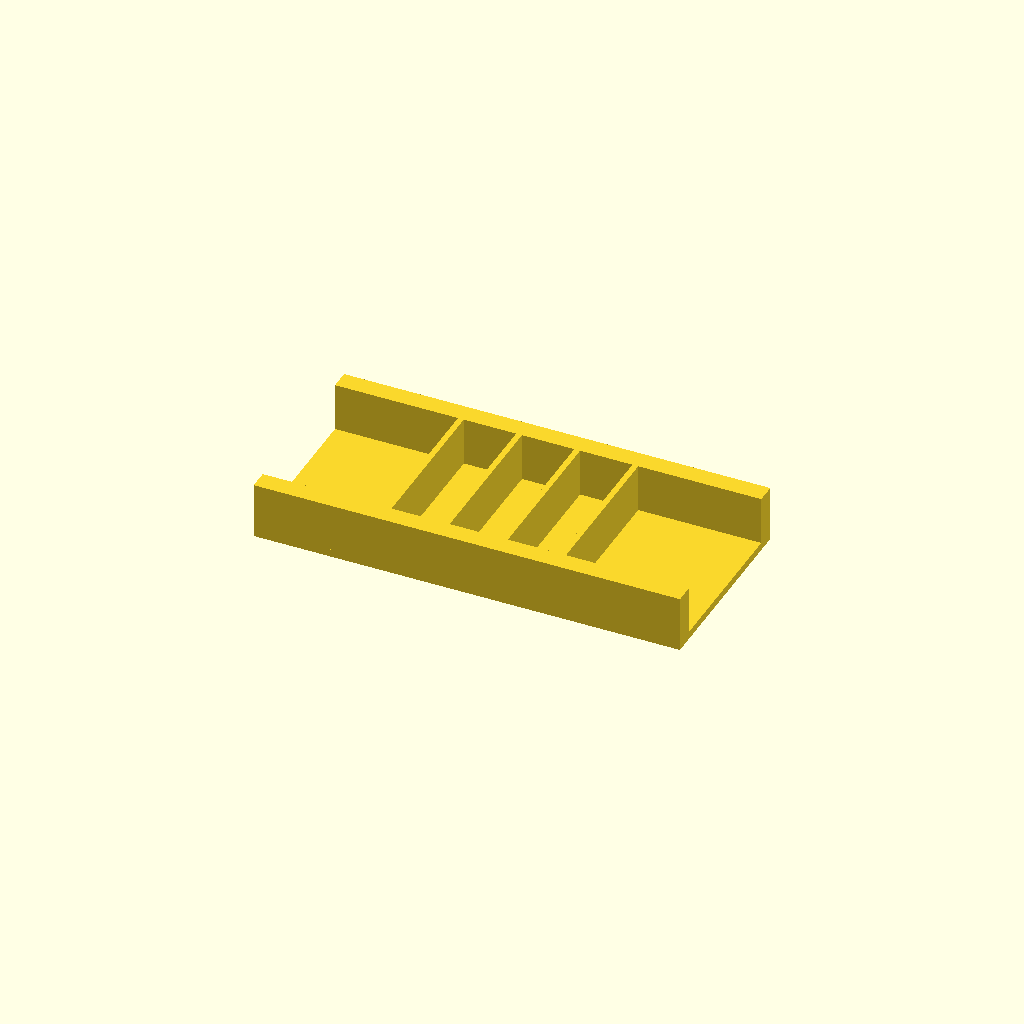
Cell 1: rendered with the file's own defaults.
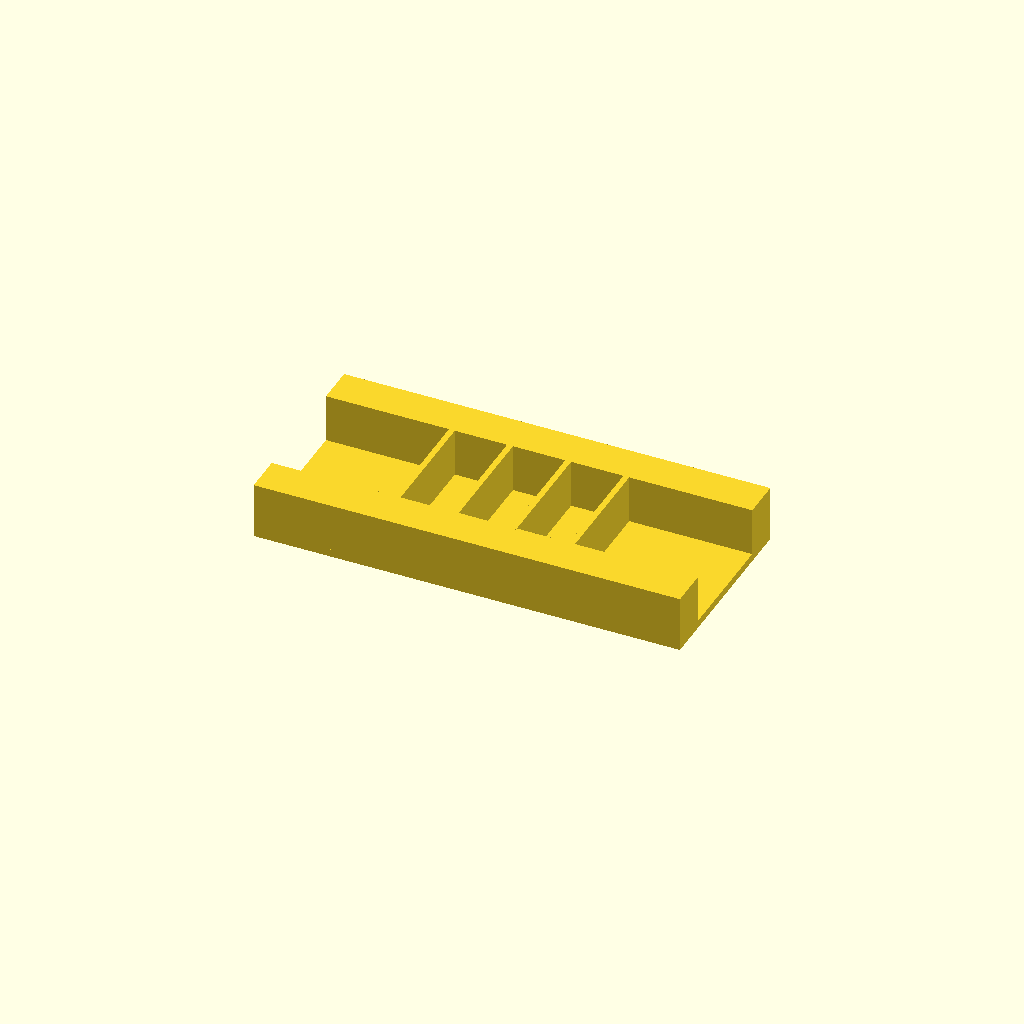
Cell 2: the same model with rail_w = 20.
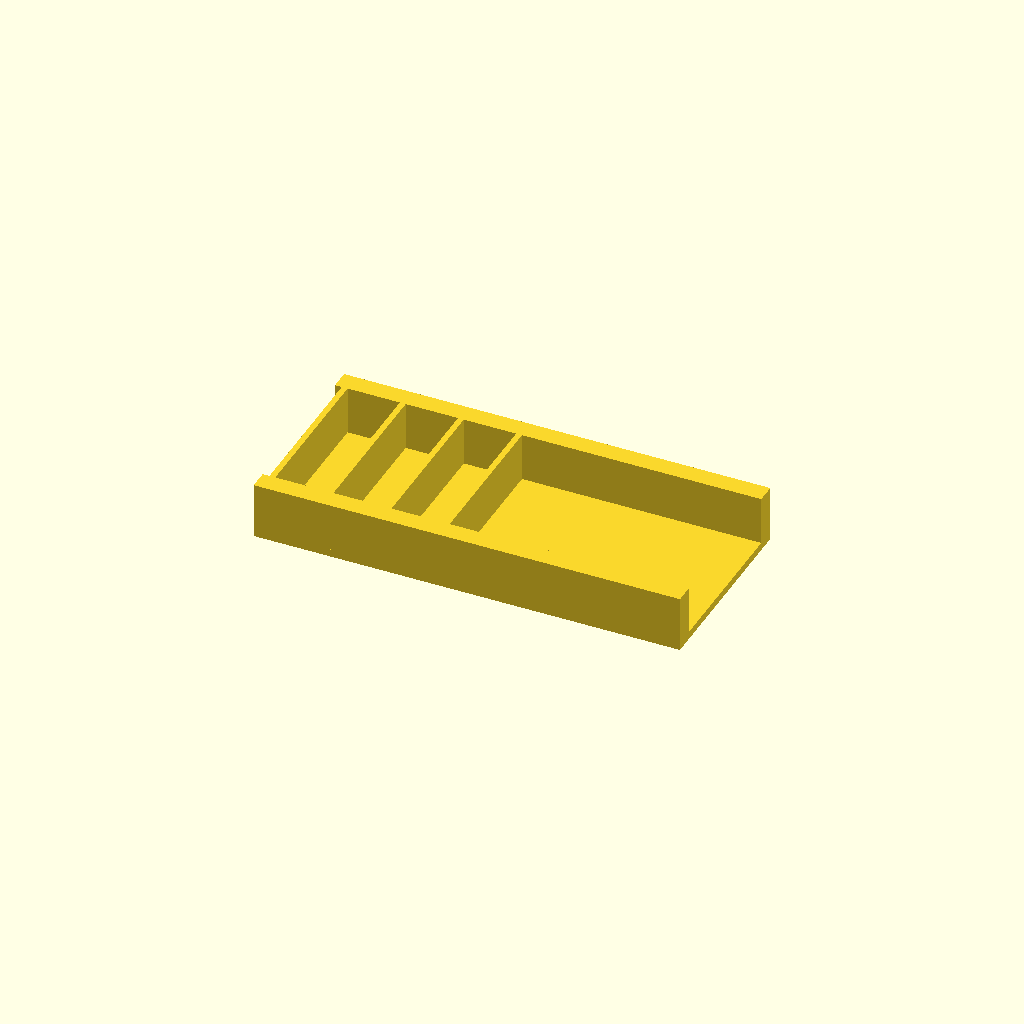
Cell 3 — ribs set to 8, the other parameters unchanged.
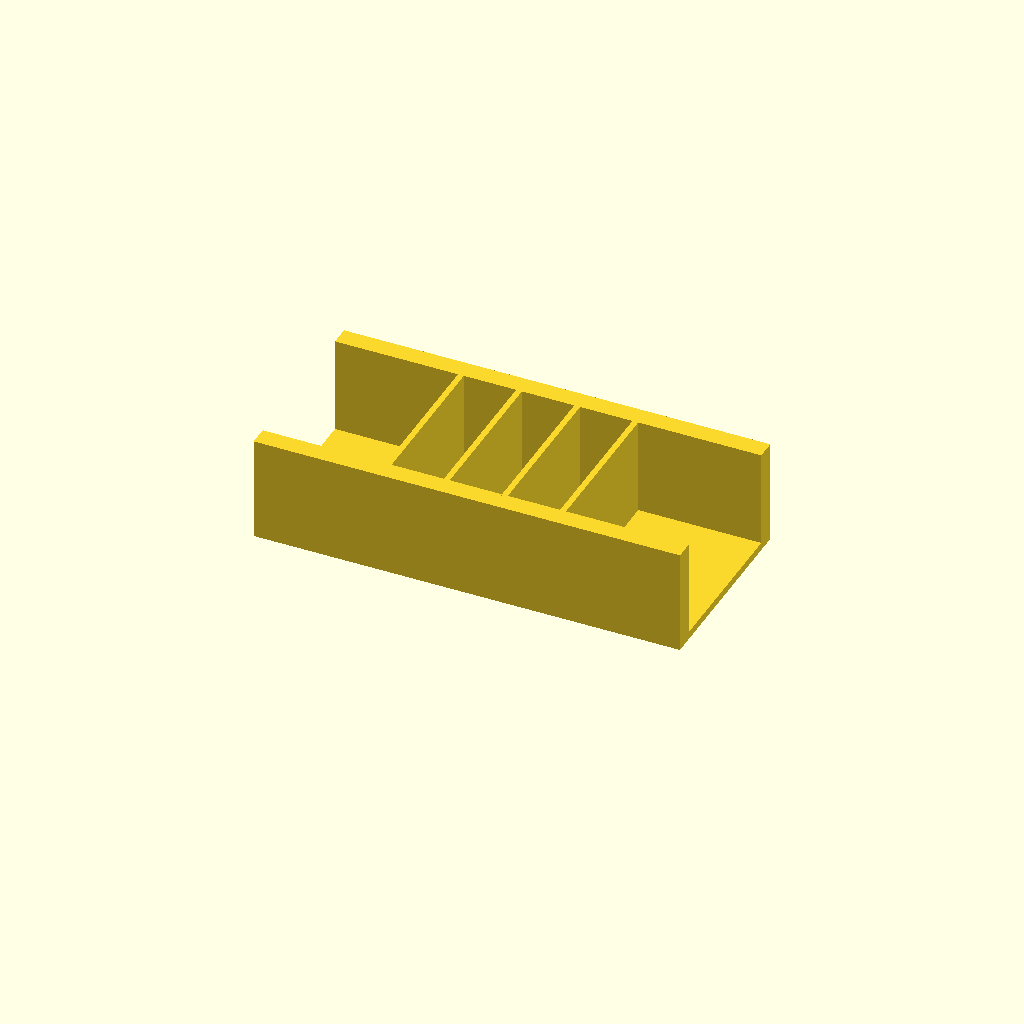
Cell 4: rib_h = 50 (everything else at default).
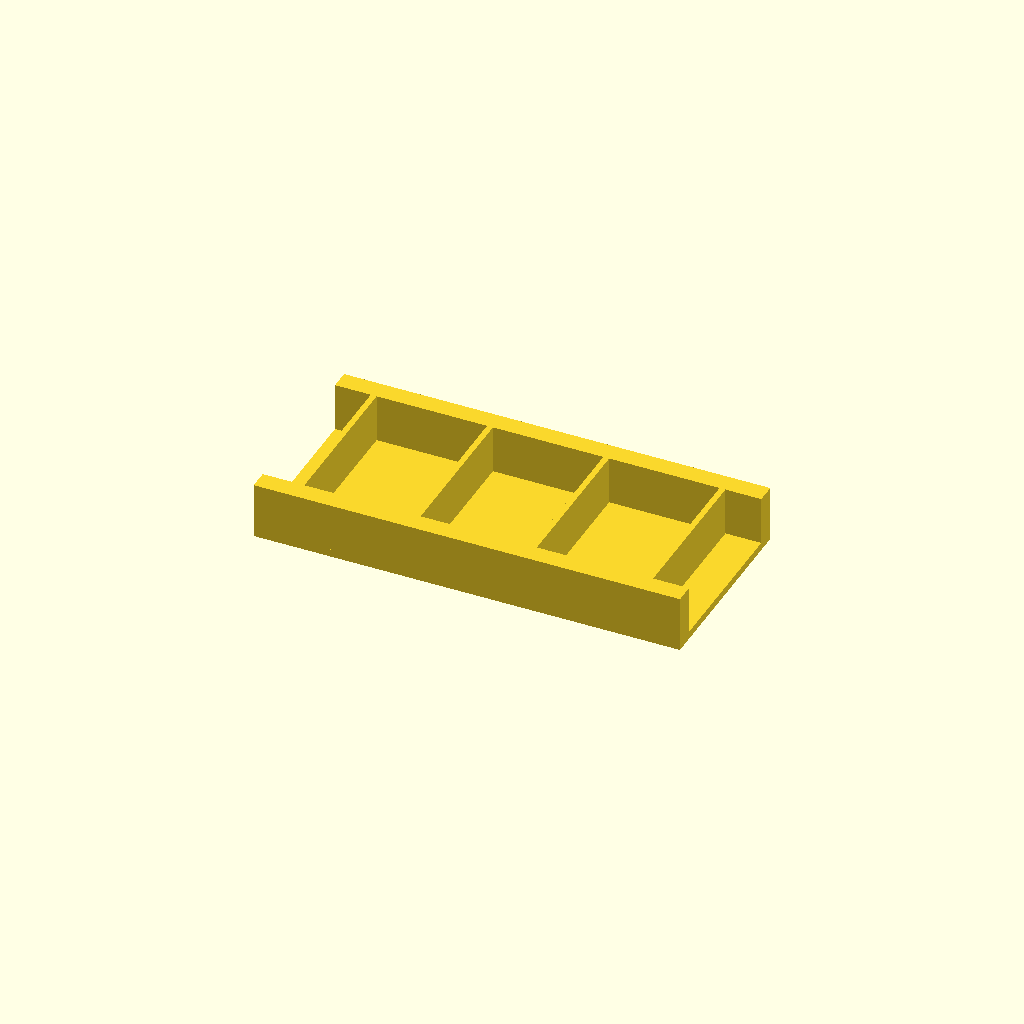
Cell 5: the same model with pitch = 60.
All cells are drawn from one camera (rotation 55°, 0°, 25°, orthographic, colour scheme Cornfield), so only the parameter changes between them.
Source of the model, optional_data/data/place1/ribframes/part_0129.scad:
$fn = 32;

// ----------------------------------------------------------------------
// Rib frame 220 x 100 x 29
// 4 ribs at 30 mm pitch
// ----------------------------------------------------------------------

// --- parameters (mm) ---
frame = [220, 100, 4];  // base plate size (x, y, z)
rail_w = 10;            // side rail width
ribs = 4;               // number of ribs
rib_t = 3;              // rib thickness
rib_h = 25;             // rib height above the base plate
pitch = 30;             // pitch between rib centres

// --- derived feature positions (mm) ---
span = (ribs - 1) * pitch;          // = 90   distance between the outer ribs
origin_x = -span / 2;               // = -45   X of the first rib
rib_len = frame[1] - 2 * rail_w + 2;  // = 82   rib length, 1 mm into each rail
feature_centers = [
  [origin_x + 0 * pitch, 0],
  [origin_x + 1 * pitch, 0],
  [origin_x + 2 * pitch, 0],
  [origin_x + 3 * pitch, 0]
];   // rib centre line, drives the rib loop

// base plate, two side rails, then the ribs read straight off feature_centers
union() {
  translate([-frame[0] / 2, -frame[1] / 2, 0]) cube(frame);
  translate([-frame[0] / 2, -frame[1] / 2, 0]) cube([frame[0], rail_w, frame[2] + rib_h]);
  translate([-frame[0] / 2, frame[1] / 2 - rail_w, 0]) cube([frame[0], rail_w, frame[2] + rib_h]);
  for (centre = feature_centers)
    translate([centre[0] - rib_t / 2, centre[1] - rib_len / 2, frame[2] - 1])
      cube([rib_t, rib_len, rib_h + 1]);
}
Customizer parameters (derived from the source; name, type, default, range or options):
frame: vector, default [220, 100, 4]
rail_w: number, default 10
ribs: number, default 4
rib_t: number, default 3
rib_h: number, default 25
pitch: number, default 30
